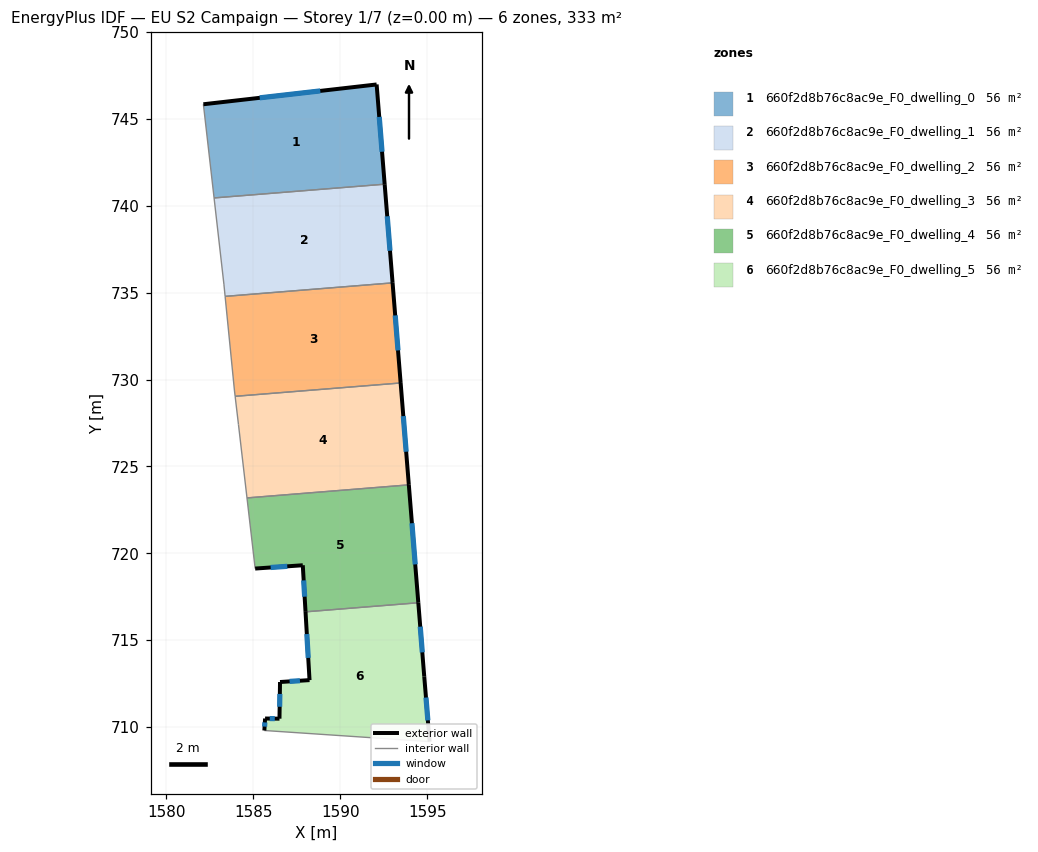
=== STOREY PLAN SPEC (per zone: floor XY polygon, exterior-wall plan segments, windows/doors) ===
zone 1: 660f2d8b76c8ac9e_F0_dwelling_0  (55.6 m²)
  floor: (1592.09, 746.98) (1592.56, 741.24) (1582.74, 740.45) (1582.12, 745.84)
  exterior wall: (1592.09, 746.98) – (1582.12, 745.84)  [10.0 m]
    window: (1588.85, 746.61) – (1585.37, 746.21)  [3.7 m²]
  exterior wall: (1592.56, 741.24) – (1592.09, 746.98)  [5.8 m]
    window: (1592.40, 743.11) – (1592.24, 745.12)  [2.1 m²]
  interior walls: 2
zone 2: 660f2d8b76c8ac9e_F0_dwelling_1  (55.6 m²)
  floor: (1592.56, 741.24) (1593.01, 735.57) (1583.37, 734.79) (1583.30, 735.49) (1582.74, 740.45)
  exterior wall: (1593.01, 735.57) – (1592.56, 741.24)  [5.7 m]
    window: (1592.86, 737.41) – (1592.70, 739.40)  [2.1 m²]
  interior walls: 4
zone 3: 660f2d8b76c8ac9e_F0_dwelling_2  (55.6 m²)
  floor: (1593.01, 735.57) (1593.47, 729.80) (1583.95, 729.04) (1583.91, 729.34) (1583.37, 734.79)
  exterior wall: (1593.47, 729.80) – (1593.01, 735.57)  [5.8 m]
    window: (1593.32, 731.68) – (1593.16, 733.69)  [2.1 m²]
  interior walls: 4
zone 4: 660f2d8b76c8ac9e_F0_dwelling_3  (55.6 m²)
  floor: (1593.47, 729.80) (1593.95, 723.94) (1584.63, 723.19) (1584.14, 727.40) (1583.95, 729.04)
  exterior wall: (1593.95, 723.94) – (1593.47, 729.80)  [5.9 m]
    window: (1593.79, 725.85) – (1593.63, 727.90)  [2.2 m²]
  interior walls: 4
zone 5: 660f2d8b76c8ac9e_F0_dwelling_4  (55.6 m²)
  floor: (1593.95, 723.94) (1594.49, 717.16) (1588.00, 716.63) (1587.84, 719.31) (1585.10, 719.12) (1584.63, 723.19)
  exterior wall: (1594.49, 717.16) – (1593.95, 723.94)  [6.8 m]
    window: (1594.31, 719.36) – (1594.12, 721.73)  [2.5 m²]
  exterior wall: (1587.84, 719.31) – (1588.00, 716.63)  [2.7 m]
    window: (1587.89, 718.44) – (1587.95, 717.50)  [1.0 m²]
  exterior wall: (1585.10, 719.12) – (1587.84, 719.31)  [2.7 m]
    window: (1585.99, 719.19) – (1586.95, 719.25)  [1.0 m²]
  interior walls: 3
zone 6: 660f2d8b76c8ac9e_F0_dwelling_5  (55.6 m²)
  floor: (1594.49, 717.16) (1594.83, 712.92) (1595.14, 709.16) (1585.63, 709.80) (1585.67, 710.49) (1586.50, 710.48) (1586.53, 712.59) (1588.23, 712.70) (1588.00, 716.63)
  exterior wall: (1588.00, 716.63) – (1588.23, 712.70)  [3.9 m]
    window: (1588.08, 715.36) – (1588.16, 713.98)  [1.4 m²]
  exterior wall: (1594.83, 712.92) – (1594.49, 717.16)  [4.2 m]
    window: (1594.72, 714.30) – (1594.60, 715.78)  [1.6 m²]
  exterior wall: (1595.14, 709.16) – (1594.83, 712.92)  [3.8 m]
    window: (1595.04, 710.39) – (1594.93, 711.70)  [1.4 m²]
  exterior wall: (1585.67, 710.49) – (1585.63, 709.80)  [0.7 m]
    window: (1585.66, 710.27) – (1585.65, 710.03)  [0.3 m²]
  exterior wall: (1586.50, 710.48) – (1585.67, 710.49)  [0.8 m]
    window: (1586.23, 710.49) – (1585.94, 710.49)  [0.3 m²]
  exterior wall: (1586.53, 712.59) – (1586.50, 710.48)  [2.1 m]
    window: (1586.52, 711.91) – (1586.51, 711.17)  [0.8 m²]
  exterior wall: (1588.23, 712.70) – (1586.53, 712.59)  [1.7 m]
    window: (1587.68, 712.67) – (1587.09, 712.63)  [0.6 m²]
  interior walls: 2

=== DERIVED (storey summary) ===
Building: EU S2 Campaign
Storey: 1 of 7  (floor level z = 0.00 m)
Storey gross floor area: 333.5 m²
Zones on this storey: 6
  - 660f2d8b76c8ac9e_F0_dwelling_0: floor 55.6 m²; exterior wall 15.8 m (47.4 m²); 2 window(s) 5.8 m²; WWR 12.2%
  - 660f2d8b76c8ac9e_F0_dwelling_1: floor 55.6 m²; exterior wall 5.7 m (17.1 m²); 1 window(s) 2.1 m²; WWR 12.2%
  - 660f2d8b76c8ac9e_F0_dwelling_2: floor 55.6 m²; exterior wall 5.8 m (17.3 m²); 1 window(s) 2.1 m²; WWR 12.2%
  - 660f2d8b76c8ac9e_F0_dwelling_3: floor 55.6 m²; exterior wall 5.9 m (17.6 m²); 1 window(s) 2.2 m²; WWR 12.2%
  - 660f2d8b76c8ac9e_F0_dwelling_4: floor 55.6 m²; exterior wall 12.2 m (36.7 m²); 3 window(s) 4.5 m²; WWR 12.2%
  - 660f2d8b76c8ac9e_F0_dwelling_5: floor 55.6 m²; exterior wall 17.3 m (51.9 m²); 7 window(s) 6.3 m²; WWR 12.2%
Zone adjacency (shared interzone walls):
  - 660f2d8b76c8ac9e_F0_dwelling_0 ↔ 660f2d8b76c8ac9e_F0_dwelling_1
  - 660f2d8b76c8ac9e_F0_dwelling_1 ↔ 660f2d8b76c8ac9e_F0_dwelling_2
  - 660f2d8b76c8ac9e_F0_dwelling_2 ↔ 660f2d8b76c8ac9e_F0_dwelling_3
  - 660f2d8b76c8ac9e_F0_dwelling_3 ↔ 660f2d8b76c8ac9e_F0_dwelling_4
  - 660f2d8b76c8ac9e_F0_dwelling_4 ↔ 660f2d8b76c8ac9e_F0_dwelling_5